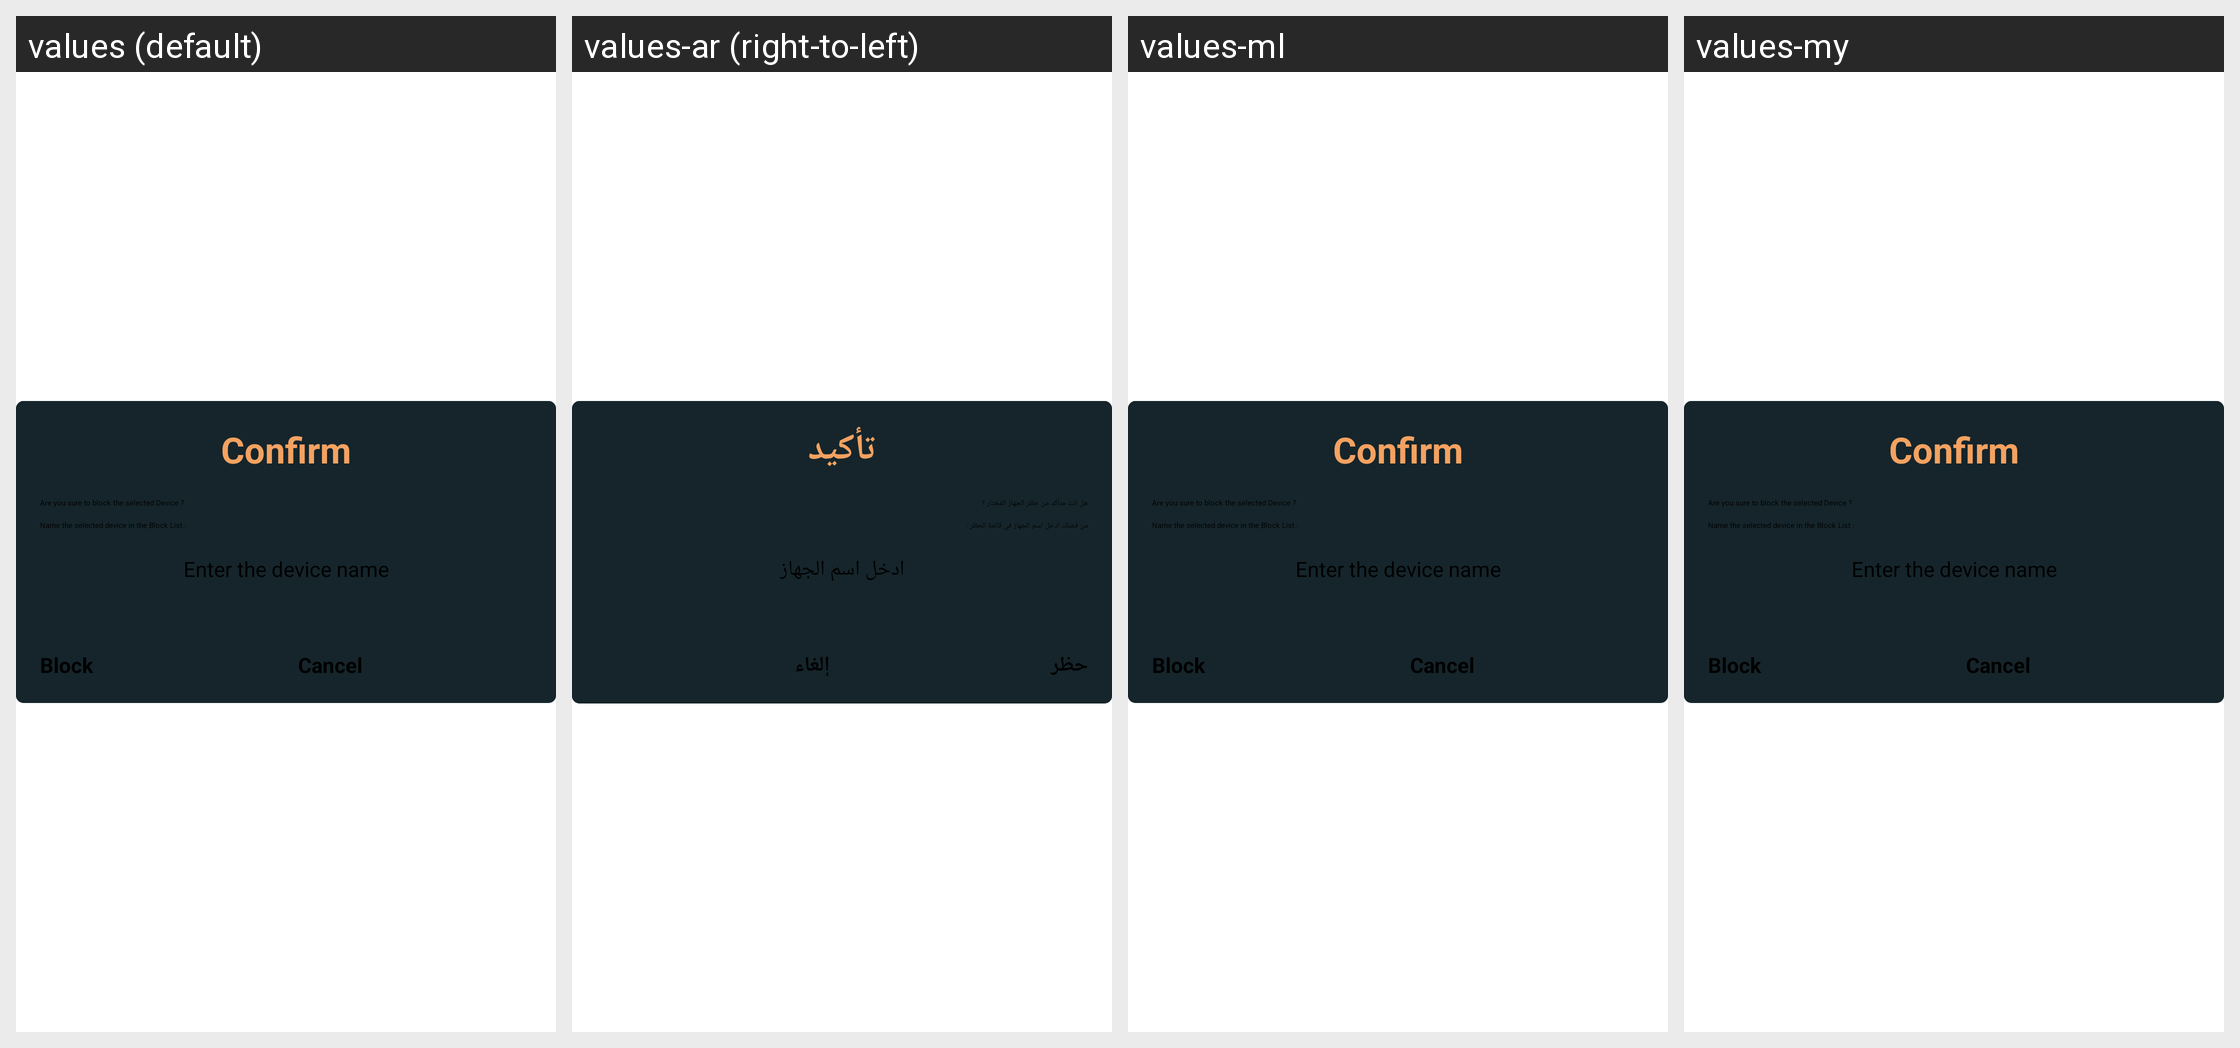

For this localized Android screen grid, give each drawn string resource with its value in every locale shown.
Android screen res/layout/confirm_block_with_hostname_dialog.xml rendered under 4 locales, left to right: values (default), values-ar (right-to-left), values-ml, values-my. Device: Nexus 5 (rendered at 1080×1920; each locale shown at half size, 540×960, under a caption strip naming it); theme routerChef.
Other locales in the repository, not shown: values-af, values-am, values-as, values-az, values-be, values-bg, values-bn, values-bs, values-ca, values-cs, values-da, values-de, values-el, values-en-rAU, values-en-rGB, values-es, values-es-rUS, values-et, values-eu, values-fa, values-fi, values-fr, values-fr-rCA, values-gl, values-gu, values-hi, values-hr, values-hu, values-hy, values-in, values-is, values-it, values-iw, values-ja, values-ka, values-kk, values-km, values-kn, values-ko, values-ky, values-lo, values-lt, values-lv, values-mk, values-mn, values-mr, values-ms, values-nb, values-ne, values-nl, values-or, values-pa, values-pl, values-pt-rBR, values-pt-rPT, values-ro, values-ru, values-si, values-sk, values-sl, values-sq, values-sr, values-sv, values-sw, values-ta, values-te, values-th, values-tl, values-tr, values-uk, values-ur, values-uz, values-vi, values-zh-rCN, values-zh-rHK, values-zh-rTW, values-zu.
Strings drawn on this screen, with the default value and each locale's value (text and hints the layout hard-codes, and strings that could not be matched under every locale, appear in the picture but are not listed):

macNameInputHint
  values: Enter the device name
  values-ar: ادخل اسم الجهاز
  values-ml: Enter the device name  [not translated; the default value is used]
  values-my: Enter the device name  [not translated; the default value is used]

confirm
  values: Confirm
  values-ar: تأكيد
  values-ml: Confirm  [not translated; the default value is used]
  values-my: Confirm  [not translated; the default value is used]

blockDialogDesc
  values: Are you sure to block the selected Device ?
  values-ar: هل انت متأكد من حظر الجهاز المُختار ؟
  values-ml: Are you sure to block the selected Device ?  [not translated; the default value is used]
  values-my: Are you sure to block the selected Device ?  [not translated; the default value is used]

blockDialogInput
  values: Name the selected device in the Block List :
  values-ar: من فضلك ادخل اسم الجهاز في قائمة الحظر :
  values-ml: Name the selected device in the Block List :  [not translated; the default value is used]
  values-my: Name the selected device in the Block List :  [not translated; the default value is used]

confirmBan
  values: Block
  values-ar: حظر
  values-ml: Block  [not translated; the default value is used]
  values-my: Block  [not translated; the default value is used]

cancel
  values: Cancel
  values-ar: إلغاء
  values-ml: Cancel  [not translated; the default value is used]
  values-my: Cancel  [not translated; the default value is used]
